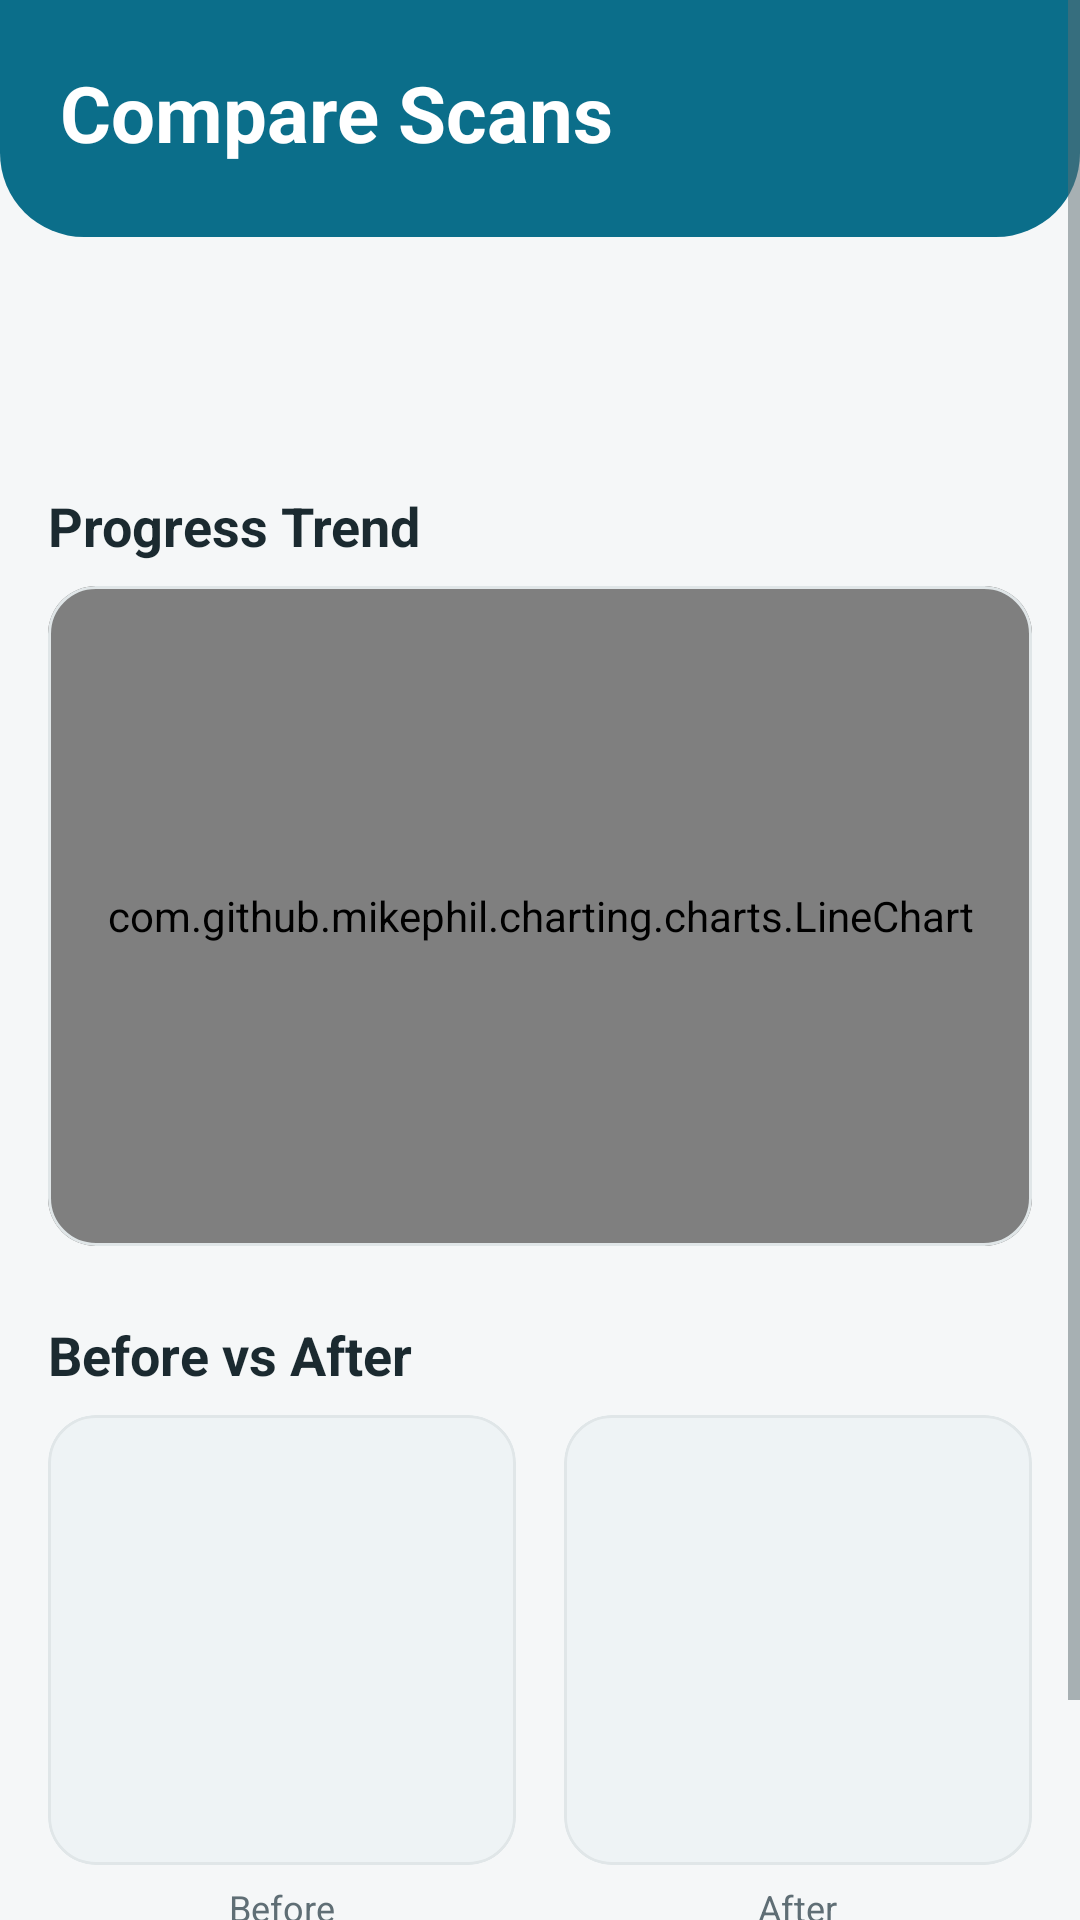

Write the Android layout XML for this screen, with the resource values it uses.
<!-- AndroidManifest.xml: application theme Theme.DentalScanAI -->
<!-- res/layout/activity_comparison.xml -->
<?xml version="1.0" encoding="utf-8"?>
<ScrollView xmlns:android="http://schemas.android.com/apk/res/android"
    xmlns:app="http://schemas.android.com/apk/res-auto"
    android:layout_width="match_parent"
    android:layout_height="match_parent"
    android:background="@color/background_light">

    <LinearLayout
        android:layout_width="match_parent"
        android:layout_height="wrap_content"
        android:orientation="vertical">

        
        <LinearLayout
            android:layout_width="match_parent"
            android:layout_height="wrap_content"
            android:background="@drawable/bg_header"
            android:orientation="vertical"
            android:paddingStart="20dp"
            android:paddingTop="20dp"
            android:paddingEnd="20dp"
            android:paddingBottom="24dp">

            <TextView
                android:id="@+id/titleText"
                android:layout_width="wrap_content"
                android:layout_height="wrap_content"
                android:text="Compare Scans"
                android:textColor="@color/white"
                android:textSize="26sp"
                android:textStyle="bold"/>

        </LinearLayout>

        <LinearLayout
            android:layout_width="match_parent"
            android:layout_height="wrap_content"
            android:orientation="vertical"
            android:padding="16dp">

            
            <Spinner
                android:id="@+id/conditionSpinner"
                android:layout_width="match_parent"
                android:layout_height="52dp"
                android:layout_marginBottom="16dp"
                android:background="@drawable/bg_spinner"
                android:paddingStart="8dp"
                android:paddingEnd="40dp"/>

            <TextView
                android:id="@+id/trendLabel"
                android:layout_width="wrap_content"
                android:layout_height="wrap_content"
                android:layout_marginBottom="8dp"
                android:text="Progress Trend"
                android:textAppearance="@style/TextAppearance.App.Title"/>

            <com.google.android.material.card.MaterialCardView
                style="@style/Widget.App.Card"
                android:layout_width="match_parent"
                android:layout_height="wrap_content"
                android:layout_marginBottom="16dp">

                <com.github.mikephil.charting.charts.LineChart
                    android:id="@+id/trendChart"
                    android:layout_width="match_parent"
                    android:layout_height="220dp"
                    android:padding="8dp"/>

            </com.google.android.material.card.MaterialCardView>

            <TextView
                android:id="@+id/comparisonLabel"
                android:layout_width="wrap_content"
                android:layout_height="wrap_content"
                android:layout_marginTop="8dp"
                android:layout_marginBottom="8dp"
                android:text="Before vs After"
                android:textAppearance="@style/TextAppearance.App.Title"/>

            
            <com.google.android.material.card.MaterialCardView
                android:id="@+id/sliderCard"
                style="@style/Widget.App.Card"
                android:layout_width="match_parent"
                android:layout_height="wrap_content"
                android:visibility="gone">

                <com.dentalscan.BeforeAfterView
                    android:id="@+id/beforeAfterView"
                    android:layout_width="match_parent"
                    android:layout_height="280dp"/>

            </com.google.android.material.card.MaterialCardView>

            <TextView
                android:id="@+id/sliderHint"
                android:layout_width="match_parent"
                android:layout_height="wrap_content"
                android:layout_marginTop="6dp"
                android:layout_marginBottom="14dp"
                android:gravity="center"
                android:text="Drag the handle to compare"
                android:textAppearance="@style/TextAppearance.App.Caption"
                android:visibility="gone"/>

            <LinearLayout
                android:layout_width="match_parent"
                android:layout_height="wrap_content"
                android:orientation="horizontal">

                <LinearLayout
                    android:layout_width="0dp"
                    android:layout_height="wrap_content"
                    android:layout_marginEnd="8dp"
                    android:layout_weight="1"
                    android:orientation="vertical">

                    <com.google.android.material.card.MaterialCardView
                        style="@style/Widget.App.Card"
                        android:layout_width="match_parent"
                        android:layout_height="wrap_content"
                        app:cardBackgroundColor="@color/surface_variant">

                        <ImageView
                            android:id="@+id/beforeImage"
                            android:layout_width="match_parent"
                            android:layout_height="150dp"
                            android:contentDescription="@null"
                            android:scaleType="centerCrop"/>

                    </com.google.android.material.card.MaterialCardView>

                    <TextView
                        android:id="@+id/beforeDate"
                        android:layout_width="wrap_content"
                        android:layout_height="wrap_content"
                        android:layout_gravity="center"
                        android:layout_marginTop="6dp"
                        android:text="Before"
                        android:textAppearance="@style/TextAppearance.App.Caption"/>

                </LinearLayout>

                <LinearLayout
                    android:layout_width="0dp"
                    android:layout_height="wrap_content"
                    android:layout_marginStart="8dp"
                    android:layout_weight="1"
                    android:orientation="vertical">

                    <com.google.android.material.card.MaterialCardView
                        style="@style/Widget.App.Card"
                        android:layout_width="match_parent"
                        android:layout_height="wrap_content"
                        app:cardBackgroundColor="@color/surface_variant">

                        <ImageView
                            android:id="@+id/afterImage"
                            android:layout_width="match_parent"
                            android:layout_height="150dp"
                            android:contentDescription="@null"
                            android:scaleType="centerCrop"/>

                    </com.google.android.material.card.MaterialCardView>

                    <TextView
                        android:id="@+id/afterDate"
                        android:layout_width="wrap_content"
                        android:layout_height="wrap_content"
                        android:layout_gravity="center"
                        android:layout_marginTop="6dp"
                        android:text="After"
                        android:textAppearance="@style/TextAppearance.App.Caption"/>

                </LinearLayout>

            </LinearLayout>

            
            <TextView
                android:id="@+id/improvementText"
                android:layout_width="match_parent"
                android:layout_height="wrap_content"
                android:layout_marginTop="16dp"
                android:background="@drawable/bg_banner"
                android:backgroundTint="@color/surface_variant"
                android:drawablePadding="12dp"
                android:gravity="center_vertical"
                android:paddingHorizontal="16dp"
                android:paddingVertical="14dp"
                android:text="Select a user to see comparison"
                android:textColor="@color/text_primary"
                android:textSize="14sp"
                android:textStyle="bold"/>

        </LinearLayout>
    </LinearLayout>
</ScrollView>
<!-- resources referenced by this layout -->
<resources>
  <color name="background_light">#F5F7F8</color>
  <color name="surface_variant">#EEF3F5</color>
  <color name="text_primary">#1B2A30</color>
  <color name="white">#FFFFFF</color>
  <!-- drawable bg_banner (drawable) -->
  <?xml version="1.0" encoding="utf-8"?>
  <shape xmlns:android="http://schemas.android.com/apk/res/android"
      android:shape="rectangle">
      <solid android:color="#FFFFFFFF"/>
      <corners android:radius="14dp"/>
  </shape>
  <!-- drawable bg_header (drawable) -->
  <?xml version="1.0" encoding="utf-8"?>
  <shape xmlns:android="http://schemas.android.com/apk/res/android"
      android:shape="rectangle">
      <solid android:color="@color/primary"/>
      <corners
          android:bottomLeftRadius="28dp"
          android:bottomRightRadius="28dp"/>
  </shape>
  <style name="TextAppearance.App.Caption" parent="TextAppearance.MaterialComponents.Caption">
          <item name="android:textSize">12sp</item>
          <item name="android:textColor">@color/text_secondary</item>
          <item name="android:letterSpacing">0</item>
      </style>
  <style name="TextAppearance.App.Title" parent="TextAppearance.MaterialComponents.Subtitle1">
          <item name="android:textSize">18sp</item>
          <item name="android:textStyle">bold</item>
          <item name="android:textColor">@color/text_primary</item>
          <item name="android:letterSpacing">0</item>
      </style>
  <style name="Widget.App.Card" parent="Widget.MaterialComponents.CardView">
          <item name="cardCornerRadius">16dp</item>
          <item name="cardElevation">0dp</item>
          <item name="cardBackgroundColor">@color/surface_white</item>
          <item name="strokeColor">@color/divider</item>
          <item name="strokeWidth">1dp</item>
      </style>
  <color name="primary">#0B6E8A</color>
  <color name="surface_white">#FFFFFF</color>
  <color name="divider">#E0E6E8</color>
  <color name="text_secondary">#5F6E75</color>
  <color name="primary_dark">#085468</color>
  <color name="secondary">#00897B</color>
  <color name="secondary_dark">#00695C</color>
  <color name="caries_red">#D32F2F</color>
  <style name="Animation.App.Activity" parent="@android:style/Animation.Activity">
          <item name="android:activityOpenEnterAnimation">@anim/screen_enter_from_right</item>
          <item name="android:activityOpenExitAnimation">@anim/screen_exit_to_left</item>
          <item name="android:activityCloseEnterAnimation">@anim/screen_enter_from_left</item>
          <item name="android:activityCloseExitAnimation">@anim/screen_exit_to_right</item>
      </style>
  <style name="Widget.App.Button.Primary" parent="Widget.MaterialComponents.Button">
          <item name="android:minHeight">52dp</item>
          <item name="android:textSize">16sp</item>
          <item name="android:textAllCaps">false</item>
          <item name="android:letterSpacing">0</item>
          <item name="android:insetTop">0dp</item>
          <item name="android:insetBottom">0dp</item>
          <item name="cornerRadius">12dp</item>
      </style>
  <style name="Widget.App.TextInputLayout" parent="Widget.MaterialComponents.TextInputLayout.OutlinedBox">
          <item name="boxCornerRadiusTopStart">12dp</item>
          <item name="boxCornerRadiusTopEnd">12dp</item>
          <item name="boxCornerRadiusBottomStart">12dp</item>
          <item name="boxCornerRadiusBottomEnd">12dp</item>
      </style>
  <style name="Widget.App.Chip" parent="Widget.MaterialComponents.Chip.Action">
          <item name="android:textAppearance">@style/TextAppearance.App.Caption</item>
          <item name="android:textColor">@color/text_primary</item>
          <item name="chipBackgroundColor">@color/surface_variant</item>
          <item name="chipStrokeColor">@color/divider</item>
          <item name="chipStrokeWidth">1dp</item>
          <item name="chipMinHeight">28dp</item>
          <item name="ensureMinTouchTargetSize">false</item>
      </style>
</resources>
